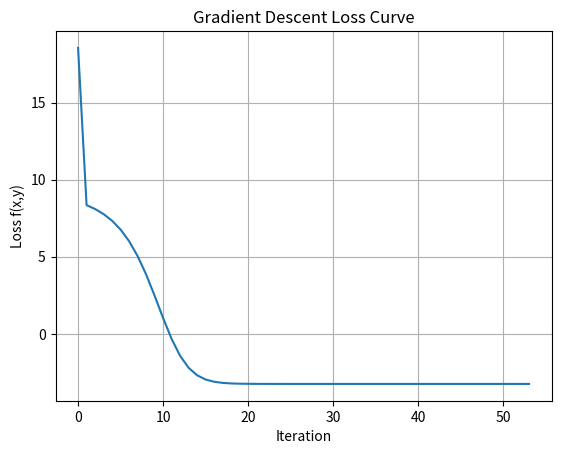
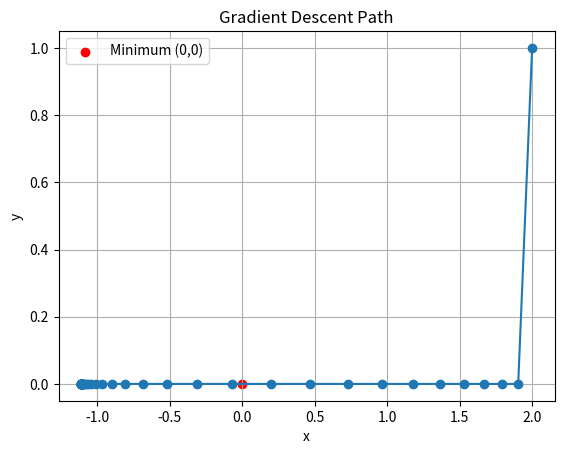

These figures' Python source, in order:
import numpy as np
import matplotlib.pyplot as plt

# Function to be minimized
def f(x, y):
    return x**2 + 10*y**2 + 5*np.sin(x)

# Gradient of f(x, y)
def grad_f(x, y):
    return np.array([2*x + 5*np.cos(x), 20*y])

# Gradient Descent 
def gradient_descent(f, grad_f, start, lr = 0.1, tol = 1e-6, max_steps = 1000):
    x, y = start
    losses = []
    path = []

    for i in range(max_steps):
        loss = f(x, y)
        losses.append(loss)
        path.append((x, y))

        grad = grad_f(x, y)
        grad_norm = np.linalg.norm(grad)

        print(f"Step {(i + 1):3d} | x={x:.6f}, y={y:.6f}, loss={loss:.6f}, grad_norm={grad_norm:.6f}")

        # stopping condition
        if grad_norm < tol:
            print("\nConverged!") #This means that gradient has reached possible minimum value
            break

        # update rule
        x -= lr * grad[0]
        y -= lr * grad[1]

    return x, y, losses, path


# Plot loss curve
def plot_loss(losses):
    plt.figure()
    plt.plot(losses)
    plt.xlabel("Iteration")
    plt.ylabel("Loss f(x,y)")
    plt.title("Gradient Descent Loss Curve")
    plt.grid(True)
    plt.show()


# Plot descent path
def plot_path(path):
    xs = [p[0] for p in path]
    ys = [p[1] for p in path]

    plt.figure()
    plt.plot(xs, ys, marker='o')
    plt.scatter(0, 0, color='red', label="Minimum (0,0)")
    plt.xlabel("x")
    plt.ylabel("y")
    plt.title("Gradient Descent Path")
    plt.legend()
    plt.grid(True)
    plt.show()


# Main Function
if __name__ == "__main__":

    start_point = (2.0, 1.0)
    learning_rate = 0.05

    print("Starting Gradient Descent...\n")

    x_final, y_final, losses, path = gradient_descent(
        f,
        grad_f,
        start=start_point,
        lr=learning_rate
    )

    print("\nFinal result:")
    print("x =", x_final)
    print("y =", y_final)
    print("f(x,y) =", f(x_final, y_final))
    print("grad_f = " , grad_f(x_final, y_final))

    plot_loss(losses)
    plot_path(path)
